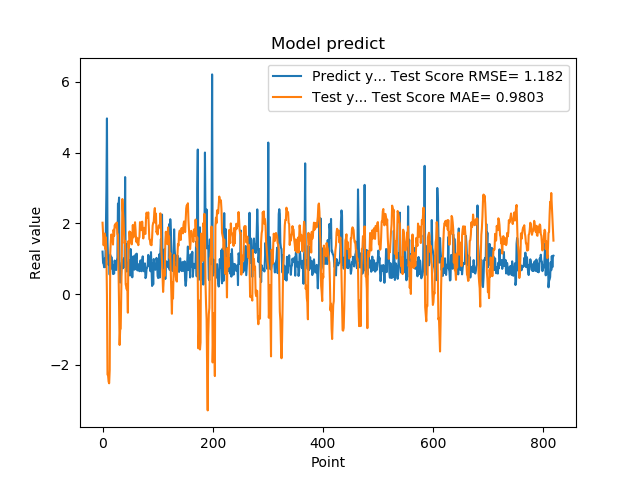

The file beside this chart, header and first rows:
1.201630949974060059e+00, 2.017609229496853285e+00
8.802530169486999512e-01, 1.705809586658867616e+00
8.531429767608642578e-01, 1.378791309174515645e+00
7.591750025749206543e-01, 1.675625972592436730e+00
1.005007982254028320e+00, 1.712682258750495290e+00
7.687720060348510742e-01, 1.273983944451552164e+00
1.740013241767883301e+00, 1.605930045578142229e+00
2.913533687591552734e+00, 1.128259748457198341e+00
4.963075160980224609e+00, -3.994584502654452418e-02
1.471215128898620605e+00, -2.274397764197205962e+00
1.000648975372314453e+00, -2.290300816908518833e+00
8.220189809799194336e-01, -2.469586043383010132e+00
9.362199902534482643e-01, -2.518254764064149054e+00
5.486897230148315430e-01, -2.140393688382574489e+00
1.111255049705505371e+00, 1.158196106049315555e+00
7.148039937019348145e-01, 1.498418411344447421e+00
1.052167057991027832e+00, 1.685108026454576358e+00
8.955980539321898304e-01, 1.558072768482516857e+00
7.769405245780944824e-01, 1.665695975402459839e+00
5.699509978294372559e-01, 1.401068547378418128e+00
8.244060277938842773e-01, 1.818183289055082641e+00
5.800840258598327637e-01, 1.647954034743440710e+00
9.488009810447691761e-01, 1.944813095362019961e+00
7.918390035629272461e-01, 1.961205655063936959e+00
6.937990188598632812e-01, 1.993502107100287191e+00
6.834830045700073242e-01, 1.879735577987026840e+00
9.433320164680479847e-01, 2.021784140435807675e+00
1.032713770866394043e+00, 1.698524278084294625e+00
2.556216001510620117e+00, 1.688278878222074120e+00
2.464895963668823242e+00, 7.301418617172444891e-01
2.728049993515014204e+00, -2.950201553401500809e-01
3.558506965637206476e-01, -1.436193114497506196e+00
3.262020051479339600e-01, -1.003319467632046047e+00
3.781589865684509277e-01, -9.765872058025062419e-01
6.306380033493041992e-01, 1.323920418707068281e-01
8.854129910469055176e-01, 1.061709189482499260e+00
9.743152856826782227e-01, 2.686332018061455607e+00
7.307389974594116211e-01, 2.358040513225214685e+00
9.521890282630921520e-01, 2.135122502811144685e+00
1.011654973030090332e+00, 1.745213620940528232e+00
7.643579840660095215e-01, 1.435720528950099606e+00
3.306220054626464844e+00, 1.498081463632209509e+00
7.543110251426696777e-01, 2.830250662134166095e-01
1.409499049186706321e+00, 2.104824778964322629e-01
6.401469707489013672e-01, 1.343214716635472150e-01
8.640019893646240234e-01, 2.877265336010718100e-01
8.469420075416564941e-01, -5.236554659746336382e-01
7.976629734039306641e-01, 1.501505460104862300e+00
9.555831551551821068e-01, 1.298692287291266956e+00
9.546210169792175293e-01, 1.770681982521144171e+00
5.251880288124084473e-01, 1.523534729950794420e+00
1.275226235389709695e+00, 1.741217798164638175e+00
8.355640172958374023e-01, 1.505959827242326465e+00
7.640249729156494141e-01, 1.406727461791735578e+00
4.752210080623626154e-01, 1.574922842510079635e+00
7.414129972457885742e-01, 1.953439076487109460e+00
1.069700956344604492e+00, 1.604826657004711166e+00
7.892770171165466309e-01, 1.812990872313278379e+00
6.914690136909484863e-01, 1.876297051145471739e+00
7.093830108642578125e-01, 2.030262014324797359e+00
1.115731000900268555e+00, 1.805669218185364633e+00
... 759 more rows
